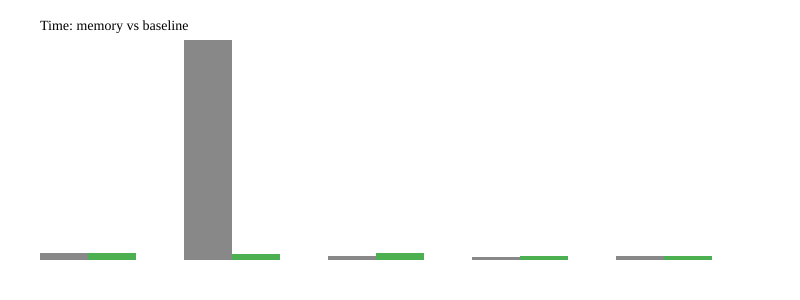

The file beside this chart, header and first rows:
task, use_memory, time_sec, path_len, blocked
在30分钟内巡检A→B→C，优先A，拥堵则绕行, 0, 4.288, 63, 2
在30分钟内巡检A→B→C，优先A，拥堵则绕行, 1, 6.855, 64, 3
在20分钟内巡检A->C->B，优先C, 0, 188.8, 80, 2
在20分钟内巡检A->C->B，优先C, 1, 5.565, 67, 1
先巡检A与B，如遇拥堵则改道并记录原因, 0, 6.443, 35, 2
先巡检A与B，如遇拥堵则改道并记录原因, 1, 6.029, 34, 1
在40分钟内优先巡检battery_zone与tools，08:00-09:00…, 0, 3.44, 39, 1
在40分钟内优先巡检battery_zone与tools，08:00-09:00…, 1, 4.28, 40, 2
在35分钟内先完成高优先级区域，再巡检storage，遇动态阻塞时重规划并记录原…, 0, 2.654, 33, 1
在35分钟内先完成高优先级区域，再巡检storage，遇动态阻塞时重规划并记录原…, 1, 3.48, 34, 2
